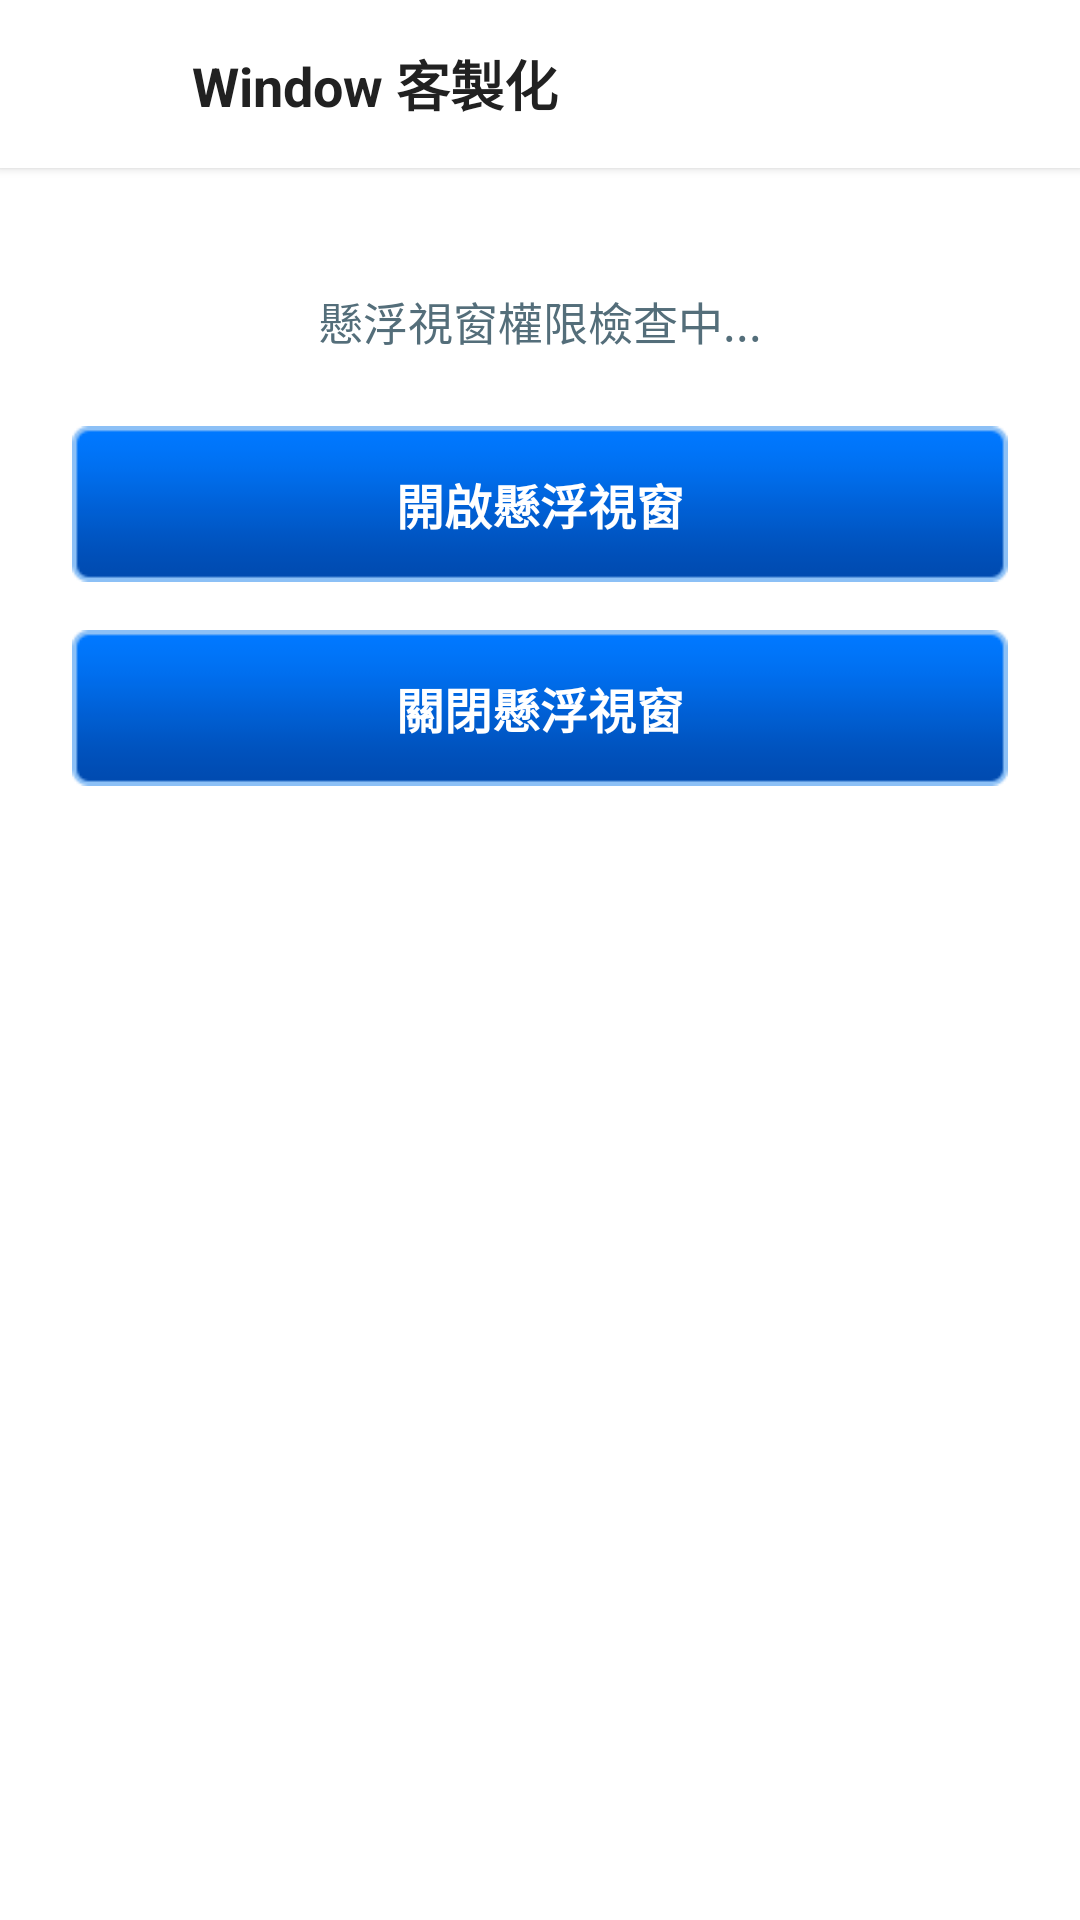

Android layout source for this screen:
<!-- AndroidManifest.xml: application theme AppTheme -->
<!-- res/layout/fragment_window_custom.xml -->
<?xml version="1.0" encoding="utf-8"?>
<LinearLayout xmlns:android="http://schemas.android.com/apk/res/android"
    xmlns:app="http://schemas.android.com/apk/res-auto"
    android:layout_width="match_parent"
    android:layout_height="match_parent"
    android:background="@color/white"
    android:orientation="vertical">

    <LinearLayout
        android:layout_width="match_parent"
        android:layout_height="56dp"
        android:background="@color/white"
        android:elevation="2dp"
        android:gravity="center_vertical"
        android:orientation="horizontal"
        android:paddingHorizontal="8dp">

        <ImageButton
            android:id="@+id/btn_back"
            android:layout_width="48dp"
            android:layout_height="48dp"
            android:background="?attr/selectableItemBackgroundBorderless"
            android:contentDescription="返回上一頁"
            android:src="@drawable/ic_arrow_back"
            app:tint="#212121" />

        <TextView
            android:id="@+id/tv_title"
            android:layout_width="wrap_content"
            android:layout_height="wrap_content"
            android:layout_marginStart="8dp"
            android:text="Window 客製化"
            android:textColor="#212121"
            android:textSize="18sp"
            android:textStyle="bold" />
    </LinearLayout>

    <LinearLayout
        android:layout_width="match_parent"
        android:layout_height="match_parent"
        android:gravity="center_horizontal"
        android:orientation="vertical"
        android:padding="24dp">

        <TextView
            android:id="@+id/tv_permission_status"
            android:layout_width="match_parent"
            android:layout_height="wrap_content"
            android:layout_marginTop="16dp"
            android:layout_marginBottom="24dp"
            android:gravity="center"
            android:text="懸浮視窗權限檢查中..."
            android:textColor="#546E7A"
            android:textSize="15sp" />

        <androidx.appcompat.widget.AppCompatButton
            android:id="@+id/btn_open_window"
            android:layout_width="match_parent"
            android:layout_height="wrap_content"
            android:minHeight="52dp"
            android:background="@drawable/btn_bgd_blue"
            android:contentDescription="開啟懸浮視窗"
            android:text="開啟懸浮視窗"
            android:textColor="@color/white"
            android:textSize="16sp"
            android:textStyle="bold" />

        <androidx.appcompat.widget.AppCompatButton
            android:id="@+id/btn_close_window"
            android:layout_width="match_parent"
            android:layout_height="wrap_content"
            android:layout_marginTop="16dp"
            android:minHeight="52dp"
            android:background="@drawable/btn_bgd_blue"
            android:contentDescription="關閉懸浮視窗"
            android:text="關閉懸浮視窗"
            android:textColor="@color/white"
            android:textSize="16sp"
            android:textStyle="bold" />
    </LinearLayout>

</LinearLayout>
<!-- resources referenced by this layout -->
<resources>
  <color name="white">#FFFFFFFF</color>
  <!-- drawable btn_bgd_blue: png bitmap (drawable-hdpi, 3483 bytes) -->
  <style name="AppTheme" parent="Theme.AppCompat.Light.DarkActionBar">
          
          <item name="colorPrimary">@color/colorPrimary</item>
          <item name="colorPrimaryDark">@color/colorPrimaryDark</item>
          <item name="colorAccent">@color/colorAccent</item>
          <item name="windowActionBar">false</item>
          <item name="windowNoTitle">true</item>
  
      </style>
  <color name="colorPrimary">#6200EE</color>
  <color name="colorPrimaryDark">#3700B3</color>
  <color name="colorAccent">#03DAC5</color>
</resources>
